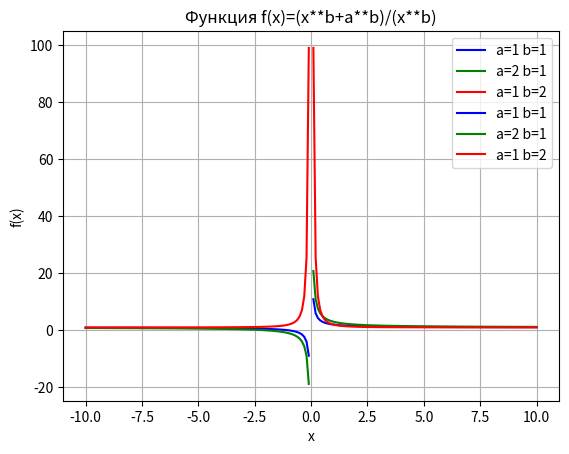
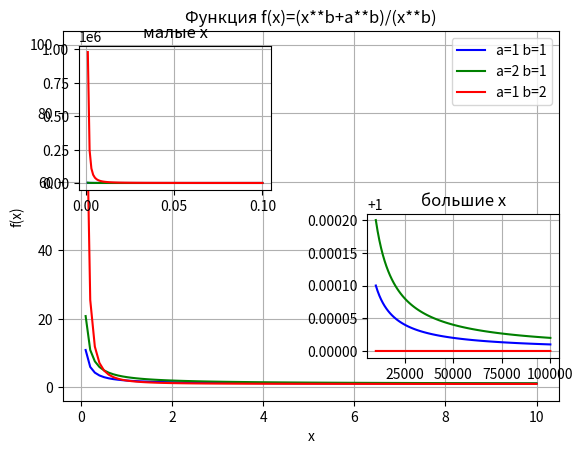
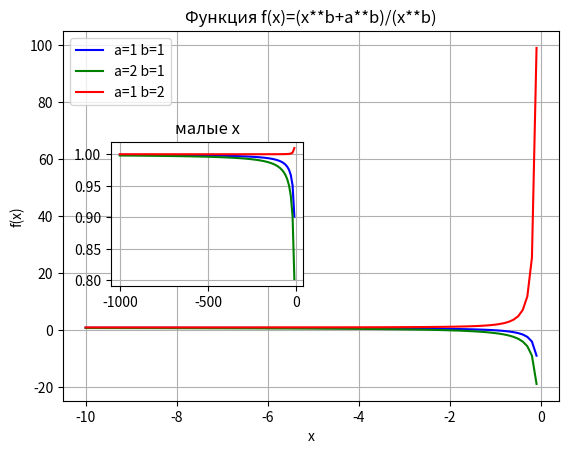
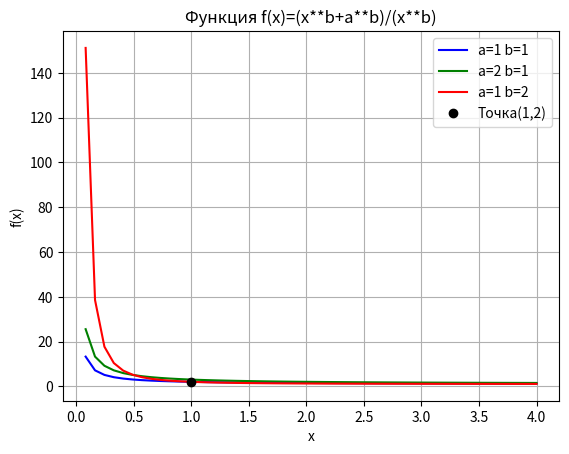
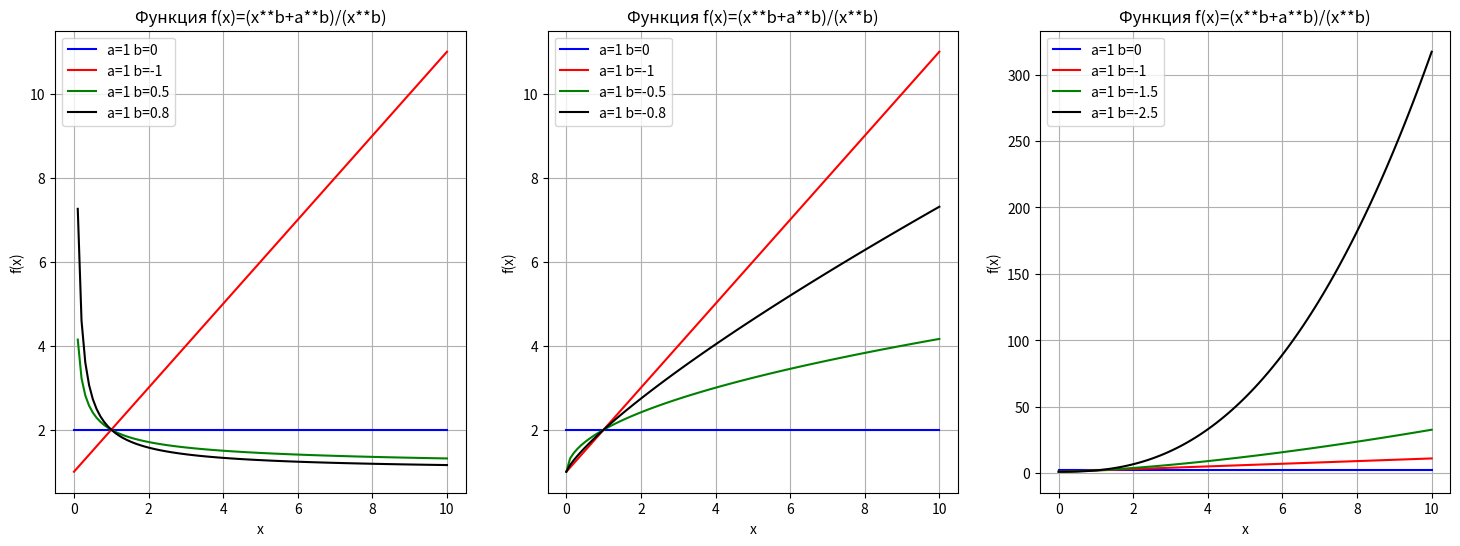

Python code for these plots, in order:
import matplotlib.pyplot as plt
import numpy as np
def f(x,a,b):
    return 1+(a**b)/(x**b)
x=np.linspace(-10,0,100)
fig,ax=plt.subplots()
a,b=1,1
ax.plot(x,f(x,a,b),label='a=1 b=1',color='blue')
a,b=2,1
ax.plot(x,f(x,a,b),label='a=2 b=1',color='green')
a,b=1,2
ax.plot(x,f(x,a,b),label='a=1 b=2',color='red')
x=np.linspace(0,10,100)
a,b=1,1
ax.plot(x,f(x,a,b),label='a=1 b=1',color='blue')
a,b=2,1
ax.plot(x,f(x,a,b),label='a=2 b=1',color='green')
a,b=1,2
ax.plot(x,f(x,a,b),label='a=1 b=2',color='red')
ax.set_xlabel('x')
ax.set_ylabel('f(x)')
ax.set_title('Функция f(x)=(x**b+a**b)/(x**b)')
ax.legend()
ax.grid(True)
plt.savefig('1funct.svg')
plt.show()


#2
fig,ax=plt.subplots()
x=np.linspace(0,10,100)
a,b=1,1
ax.plot(x,f(x,a,b),label='a=1 b=1',color='blue')
a,b=2,1
ax.plot(x,f(x,a,b),label='a=2 b=1',color='green')
a,b=1,2
ax.plot(x,f(x,a,b),label='a=1 b=2',color='red')
ax.set_xlabel('x')
ax.set_ylabel('f(x)')
ax.set_title('Функция f(x)=(x**b+a**b)/(x**b)')
ax.legend()
ax.grid(True)
n1=fig.add_axes([0.15,0.55,0.3,0.3])
x=np.linspace(0,0.1,100)
a,b=1,1
n1.plot(x,f(x,a,b),label='a=1 b=1',color='blue')
a,b=2,1
n1.plot(x,f(x,a,b),label='a=2 b=1',color='green')
a,b=1,2
n1.plot(x,f(x,a,b),label='a=1 b=2',color='red')
n1.set_title("малые х")
n1.grid(True)
n2=fig.add_axes([0.6,0.2,0.3,0.3])
x=np.linspace(10000,100000,100)
a,b=1,1
n2.plot(x,f(x,a,b),label='a=1 b=1',color='blue')
a,b=2,1
n2.plot(x,f(x,a,b),label='a=2 b=1',color='green')
a,b=1,2
n2.plot(x,f(x,a,b),label='a=1 b=2',color='red')
n2.set_title("большие х")
n2.grid(True)
plt.savefig('2funct.svg')
plt.show()

#3
fig,ax=plt.subplots()
x=np.linspace(-10,0,100)
a,b=1,1
ax.plot(x,f(x,a,b),label='a=1 b=1',color='blue')
a,b=2,1
ax.plot(x,f(x,a,b),label='a=2 b=1',color='green')
a,b=1,2
ax.plot(x,f(x,a,b),label='a=1 b=2',color='red')
ax.set_xlabel('x')
ax.set_ylabel('f(x)')
ax.set_title('Функция f(x)=(x**b+a**b)/(x**b)')
ax.legend()
ax.grid(True)
n1=fig.add_axes([0.2,0.35,0.3,0.3])
x=np.linspace(0,-1000,100)
a,b=1,1
n1.plot(x,f(x,a,b),label='a=1 b=1',color='blue')
a,b=2,1
n1.plot(x,f(x,a,b),label='a=2 b=1',color='green')
a,b=1,2
n1.plot(x,f(x,a,b),label='a=1 b=2',color='red')
n1.set_title("малые х")
n1.grid(True)
plt.savefig('3funct.svg')
plt.show()

#4
fig,ax=plt.subplots()
x=np.linspace(0,4,50)
a,b=1,1
ax.plot(x,f(x,a,b),label='a=1 b=1',color='blue')
a,b=2,1
ax.plot(x,f(x,a,b),label='a=2 b=1',color='green')
a,b=1,2
ax.plot(x,f(x,a,b),label='a=1 b=2',color='red')
ax.set_xlabel('x')
ax.set_ylabel('f(x)')
ax.set_title('Функция f(x)=(x**b+a**b)/(x**b)')
ax.plot(1,2,'ko',label='Точка(1,2)')
ax.legend()
ax.grid(True)
plt.savefig('4funct.svg')
plt.show()
fig,ax=plt.subplots(1,3, figsize=(18, 6))
x=np.linspace(0,10,100)
ax[0].plot(x,f(x,1,0),label='a=1 b=0',color='b')
ax[0].plot(x,f(x,1,-1),label='a=1 b=-1',color='r')
ax[0].plot(x,f(x,1,0.5),label='a=1 b=0.5',color='g')
ax[0].plot(x,f(x,1,0.8),label='a=1 b=0.8',color='black')
ax[1].plot(x,f(x,1,0),label='a=1 b=0',color='b')
ax[1].plot(x,f(x,1,-1),label='a=1 b=-1',color='r')
ax[1].plot(x,f(x,1,-0.5),label='a=1 b=-0.5',color='g')
ax[1].plot(x,f(x,1,-0.8),label='a=1 b=-0.8',color='black')
ax[2].plot(x,f(x,1,0),label='a=1 b=0',color='b')
ax[2].plot(x,f(x,1,-1),label='a=1 b=-1',color='r')
ax[2].plot(x,f(x,1,-1.5),label='a=1 b=-1.5',color='g')
ax[2].plot(x,f(x,1,-2.5),label='a=1 b=-2.5',color='black')
ax[0].set_xlabel('x')
ax[0].set_ylabel('f(x)')
ax[0].set_title('Функция f(x)=(x**b+a**b)/(x**b)')
ax[0].legend()
ax[0].grid(True)
ax[1].set_xlabel('x')
ax[1].set_ylabel('f(x)')
ax[1].set_title('Функция f(x)=(x**b+a**b)/(x**b)')
ax[1].legend()
ax[1].grid(True)
ax[2].set_xlabel('x')
ax[2].set_ylabel('f(x)')
ax[2].set_title('Функция f(x)=(x**b+a**b)/(x**b)')
ax[2].legend()
ax[2].grid(True)
plt.savefig('5funct.svg')
plt.show()